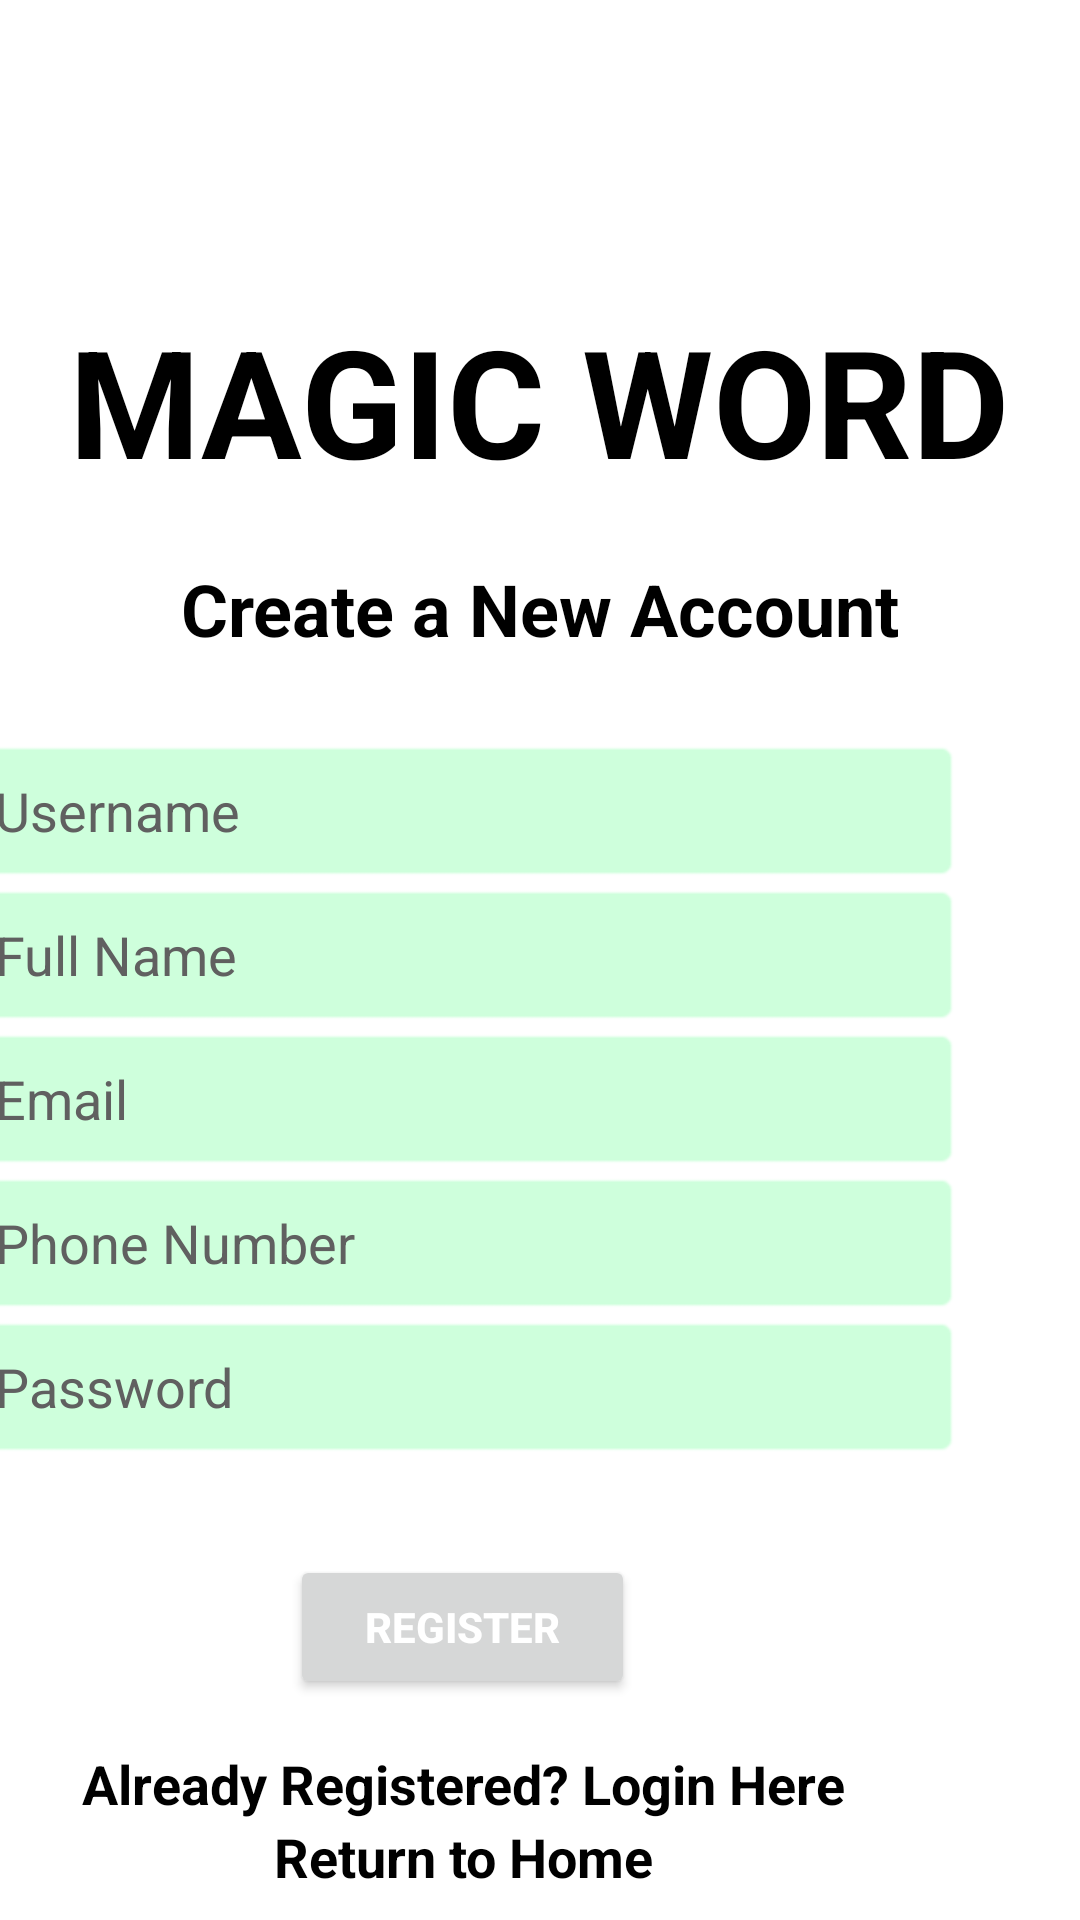

Here is an Android app screen rendered from its layout file. Give the layout XML and the strings, colors and styles it references.
<!-- AndroidManifest.xml: application theme Theme.WordSortGame -->
<!-- res/layout/activity_register.xml -->
<?xml version="1.0" encoding="utf-8"?>
<androidx.constraintlayout.widget.ConstraintLayout xmlns:android="http://schemas.android.com/apk/res/android"
    xmlns:app="http://schemas.android.com/apk/res-auto"
    xmlns:tools="http://schemas.android.com/tools"
    android:layout_width="match_parent"
    android:layout_height="match_parent"
    android:background="@drawable/background_image"
    tools:context=".Register">

    <TextView
        android:id="@+id/textView"
        android:layout_width="wrap_content"
        android:layout_height="wrap_content"
        android:layout_marginTop="100dp"
        android:text="@string/Logo"
        android:textColor="#000000"
        android:textSize="50dp"
        android:textStyle="bold"
        app:layout_constraintBottom_toTopOf="@id/textView2"
        app:layout_constraintEnd_toEndOf="parent"
        app:layout_constraintHorizontal_bias="0.494"
        app:layout_constraintStart_toStartOf="parent"
        app:layout_constraintTop_toTopOf="parent" />

    <TextView
        android:id="@+id/textView2"
        android:layout_width="wrap_content"
        android:layout_height="wrap_content"
        android:layout_marginTop="20dp"
        android:text="@string/CreateAccount"
        android:textAlignment="center"
        android:textColor="#000000"

        android:textSize="24sp"
        android:textStyle="bold"
        app:layout_constraintEnd_toEndOf="parent"
        app:layout_constraintStart_toStartOf="parent"
        app:layout_constraintTop_toBottomOf="@id/textView" />

    <LinearLayout
        android:id="@+id/linearLayout1"
        android:layout_width="412dp"
        android:layout_height="wrap_content"
        android:orientation="vertical"
        android:gravity="center"

        app:layout_constraintBottom_toBottomOf="parent"
        app:layout_constraintEnd_toEndOf="parent"
        app:layout_constraintHorizontal_bias="1.0"
        app:layout_constraintStart_toStartOf="parent"
        app:layout_constraintTop_toBottomOf="@id/textView2"
        app:layout_constraintVertical_bias="0.189">


        <EditText
            android:id="@+id/et_username"
            android:layout_width="match_parent"
            android:layout_height="wrap_content"
            android:layout_marginStart="40dp"
            android:layout_marginTop="30dp"
            android:layout_marginEnd="40dp"
            android:background="@android:drawable/editbox_background"
            android:backgroundTint="#CEFFDC"
            android:ems="10"
            android:hint="@string/Username"
            android:inputType="textPersonName"
            android:minHeight="48dp"
            android:padding="10dp"
            android:textColor="#000000"
            android:textColorHint="#606060" />
        <EditText
            android:id="@+id/et_fullName"
            android:layout_width="match_parent"
            android:layout_height="wrap_content"
            android:layout_marginStart="40dp"
            android:layout_marginEnd="40dp"
            android:background="@android:drawable/editbox_background"
            android:backgroundTint="#CEFFDC"
            android:ems="10"
            android:hint="@string/FullName"
            android:inputType="textPersonName"
            android:minHeight="48dp"
            android:padding="10dp"
            android:textColor="#000000"
            android:textColorHint="#606060" />

        <EditText
            android:id="@+id/et_email"
            android:layout_width="match_parent"
            android:layout_height="wrap_content"
            android:layout_marginStart="40dp"
            android:layout_marginEnd="40dp"
            android:background="@android:drawable/editbox_background"
            android:backgroundTint="#CEFFDC"
            android:ems="10"

            android:hint="@string/Email"
            android:inputType="textEmailAddress"
            android:minHeight="48dp"
            android:padding="10dp"
            android:textColor="#000000"
            android:textColorHint="#606060" />

        <EditText
            android:id="@+id/et_phoneNumber"
            android:layout_width="match_parent"
            android:layout_height="wrap_content"
            android:layout_marginStart="40dp"
            android:layout_marginEnd="40dp"

            android:background="@android:drawable/editbox_background"
            android:backgroundTint="#CEFFDC"
            android:ems="10"
            android:hint="@string/PhoneNumber"
            android:inputType="phone"
            android:minHeight="48dp"
            android:padding="10dp"
            android:textColor="#000000"
            android:textColorHint="#606060" />


        <EditText
            android:id="@+id/et_password"
            android:layout_width="match_parent"
            android:layout_height="wrap_content"
            android:layout_marginBottom="32dp"
            android:background="@android:drawable/editbox_background"
            android:backgroundTint="#CEFFDC"

            android:ems="10"
            android:hint="@string/Password"
            android:inputType="textPassword"
            android:minHeight="48dp"
            android:padding="10dp"
            android:textColor="#000000"
            android:textColorHint="#606060"
            android:layout_marginStart="40dp"
            android:layout_marginEnd="40dp"/>

        <Button
            android:id="@+id/btn_register"
            android:layout_width="wrap_content"
            android:layout_height="wrap_content"
            android:layout_marginBottom="16dp"
            android:onClick="register"
            android:paddingLeft="25dp"
            android:paddingRight="25dp"
            android:text="@string/Register"
            android:textAlignment="center"
            android:textColor="#FFFFFF"
            android:textStyle="bold"
            app:cornerRadius="10dp"
            app:strokeColor="#518FFC"
            app:strokeWidth="50dp"
            tools:ignore="MissingConstraints" />

        <TextView
            android:id="@+id/tv_goToLogin"
            android:layout_width="match_parent"
            android:layout_height="wrap_content"
            android:onClick="goToLogin"
            android:text="Already Registered? Login Here"
            android:textAlignment="center"
            android:textColor="#000000"
            android:textSize="18sp"
            android:textStyle="bold"
            tools:ignore="MissingConstraints,TouchTargetSizeCheck"
            android:layout_marginStart="70dp"
            android:layout_marginEnd="70dp"/>

        <TextView
            android:id="@+id/tv_returnHome"
            android:layout_width="match_parent"
            android:layout_height="wrap_content"
            android:layout_marginBottom="20dp"
            android:onClick="returnHome"
            android:text="@string/ReturnToHome"
            android:textAlignment="center"
            android:textColor="#000000"
            android:textSize="18sp"
            android:textStyle="bold"
            app:layout_constraintBottom_toBottomOf="parent"
            app:layout_constraintEnd_toEndOf="parent"
            app:layout_constraintStart_toStartOf="parent"
            app:layout_constraintTop_toBottomOf="@+id/tv_goToLogin"
            tools:ignore="TouchTargetSizeCheck"
            android:layout_marginStart="90dp"
            android:layout_marginEnd="90dp"/>

    </LinearLayout>

    <ProgressBar
        android:id="@+id/progressBar"
        style="?android:attr/progressBarStyle"
        android:layout_width="wrap_content"
        android:layout_height="wrap_content"
        android:layout_marginBottom="4dp"
        android:visibility="invisible"
        app:layout_constraintBottom_toBottomOf="parent"
        app:layout_constraintEnd_toEndOf="parent"
        app:layout_constraintHorizontal_bias="0.498"
        app:layout_constraintStart_toStartOf="parent" />



</androidx.constraintlayout.widget.ConstraintLayout>
<!-- resources referenced by this layout -->
<resources>
  <string name="CreateAccount">Create a New Account</string>
  <string name="Email">Email</string>
  <string name="FullName">Full Name</string>
  <string name="Logo">MAGIC WORD</string>
  <string name="Password">Password</string>
  <string name="PhoneNumber">Phone Number</string>
  <string name="Register">Register</string>
  <string name="ReturnToHome">Return to Home</string>
  <string name="Username">Username</string>
  <style name="Theme.WordSortGame" parent="Theme.MaterialComponents.DayNight.DarkActionBar">
          
          <item name="colorPrimary">#518FFC</item>
          <item name="colorPrimaryVariant">@color/teal_200</item>
          <item name="colorOnPrimary">@color/white</item>
          
          <item name="colorSecondary">@color/teal_200</item>
          <item name="colorSecondaryVariant">@color/teal_700</item>
          <item name="colorOnSecondary">@color/black</item>
          
          <item name="android:statusBarColor">?attr/colorPrimaryVariant</item>
          
      </style>
  <color name="teal_200">#FF03DAC5</color>
  <color name="white">#FFFFFFFF</color>
  <color name="teal_700">#FF018786</color>
  <color name="black">#FF000000</color>
</resources>
